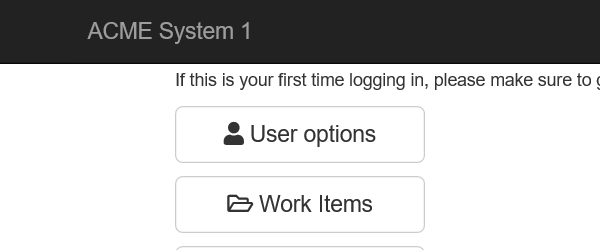
Task: Robotic Enterprise Framework
Workflow: Acceder_Invoice

Step 1: Attach Browser 'iexplore.exe ACME' in window 'ACME System 1 - Dashboard'

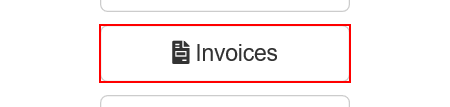
Step 2: click on the button 'Invoices'

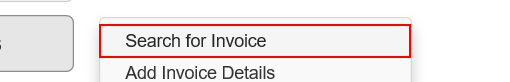
Step 3: click on the link 'Search for Invoice'
